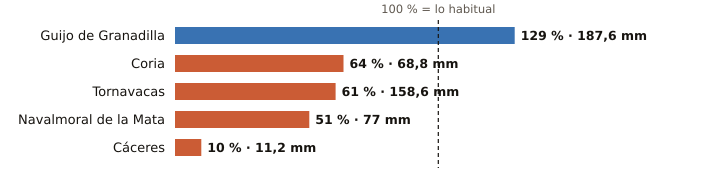

The data file committed next to this chart (first rows):
estacion, provincia, indicativo, mm_otono, referencia_mm, pct, periodo_referencia, hasta, hora
Guijo de Granadilla, Cáceres, 3503, 187.6, 144.9, 129, 1991-2025, 2026-11-01, 19
Coria, Cáceres, 3526X, 68.8, 107.5, 64, 1991-2020, 2026-11-01, 19
Tornavacas, Cáceres, 3514B, 158.6, 262.1, 61, 2008-2025, 2026-11-01, 19
Navalmoral de la Mata, Cáceres, 3434X, 77.0, 150.3, 51, 2002-2025, 2026-11-01, 19
Cáceres, Cáceres, 3469A, 11.2, 114.5, 10, 1991-2020, 2026-11-01, 19
